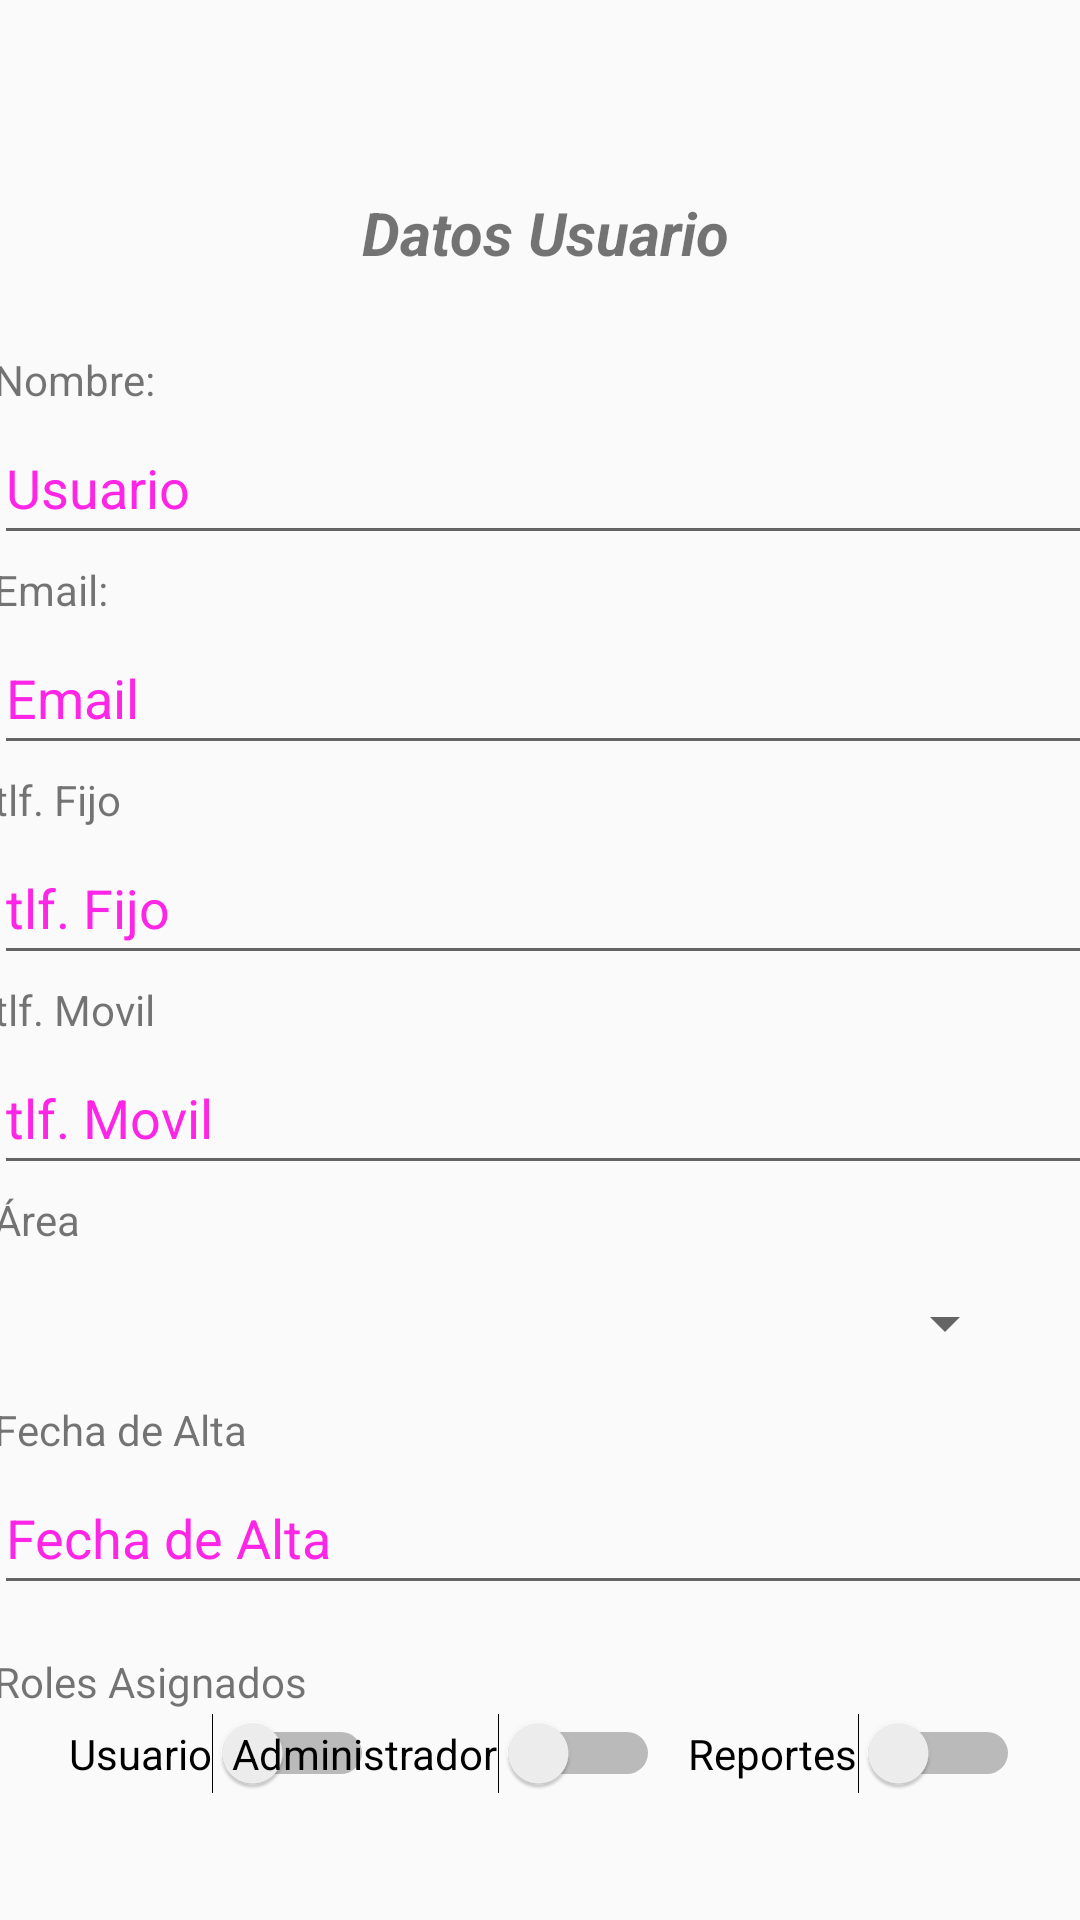

Reconstruct the res/layout file that produces this screen, plus the resources it refers to.
<!-- AndroidManifest.xml: application theme Theme.AppCompat.Light.DarkActionBar -->
<!-- res/layout/activity_edit_user.xml -->
<?xml version="1.0" encoding="utf-8"?>
<androidx.constraintlayout.widget.ConstraintLayout xmlns:android="http://schemas.android.com/apk/res/android"
    xmlns:app="http://schemas.android.com/apk/res-auto"
    xmlns:tools="http://schemas.android.com/tools"
    android:layout_width="match_parent"
    android:layout_height="match_parent"
    tools:context=".Perfil"
    tools:menu="@menu/navigation_menu">

    <TextView
        android:id="@+id/textView"
        android:layout_width="wrap_content"
        android:layout_height="wrap_content"
        android:layout_alignParentStart="true"
        android:layout_alignParentEnd="true"
        android:layout_marginStart="176dp"
        android:layout_marginTop="64dp"
        android:layout_marginEnd="172dp"
        android:text="@string/modiftitulo"
        android:textSize="20sp"
        android:textStyle="bold|italic"
        app:layout_constraintEnd_toEndOf="parent"
        app:layout_constraintStart_toStartOf="parent"
        app:layout_constraintTop_toTopOf="parent" />

    <TextView
        android:id="@+id/nombreLabel"
        android:layout_width="367dp"
        android:layout_height="wrap_content"
        android:layout_marginStart="23dp"
        android:layout_marginTop="26dp"
        android:layout_marginEnd="21dp"
        android:text="@string/name"
        app:layout_constraintEnd_toEndOf="parent"
        app:layout_constraintStart_toStartOf="parent"
        app:layout_constraintTop_toBottomOf="@+id/textView" />

    <EditText
        android:id="@+id/nombre"
        android:layout_width="367dp"
        android:layout_height="wrap_content"
        android:layout_marginStart="23dp"
        android:layout_marginTop="1dp"
        android:layout_marginEnd="21dp"
        android:focusable="true"
        android:hint="Usuario"
        android:importantForAutofill="no"
        android:inputType="textPersonName|text"
        android:minHeight="48dp"
        android:textColorHighlight="#ff7eff15"
        android:textColorHint="#ffff25e6"
        app:layout_constraintEnd_toEndOf="parent"
        app:layout_constraintStart_toStartOf="parent"
        app:layout_constraintTop_toBottomOf="@+id/nombreLabel" />

    <TextView
        android:id="@+id/mailLabel"
        android:layout_width="367dp"
        android:layout_height="wrap_content"
        android:layout_marginStart="23dp"
        android:layout_marginTop="2dp"
        android:layout_marginEnd="21dp"
        android:text="@string/email"
        app:layout_constraintEnd_toEndOf="parent"
        app:layout_constraintStart_toStartOf="parent"
        app:layout_constraintTop_toBottomOf="@+id/nombre" />

    <EditText
        android:id="@+id/textView2"
        android:layout_width="367dp"
        android:layout_height="wrap_content"
        android:layout_marginStart="23dp"
        android:layout_marginTop="1dp"
        android:layout_marginEnd="21dp"
        android:focusable="true"
        android:hint="Email"
        android:importantForAutofill="no"
        android:inputType="textEmailAddress"
        android:minHeight="48dp"
        android:textColorHighlight="#ff7eff15"
        android:textColorHint="#ffff25e6"
        app:layout_constraintEnd_toEndOf="parent"
        app:layout_constraintStart_toStartOf="parent"
        app:layout_constraintTop_toBottomOf="@+id/mailLabel" />

    <TextView
        android:id="@+id/tlfFijoLabel"
        android:layout_width="367dp"
        android:layout_height="wrap_content"
        android:layout_marginStart="23dp"
        android:layout_marginTop="2dp"
        android:layout_marginEnd="21dp"
        android:text="@string/tlfFijo"
        app:layout_constraintEnd_toEndOf="parent"
        app:layout_constraintStart_toStartOf="parent"
        app:layout_constraintTop_toBottomOf="@+id/textView2" />

    <EditText
        android:id="@+id/tlfFijo"
        android:layout_width="367dp"
        android:layout_height="wrap_content"
        android:layout_marginStart="23dp"
        android:layout_marginTop="1dp"
        android:layout_marginEnd="21dp"
        android:focusable="true"
        android:hint="@string/tlfFijo"
        android:importantForAutofill="no"
        android:inputType="number"
        android:minHeight="48dp"
        android:textColorHighlight="#ff7eff15"
        android:textColorHint="#ffff25e6"
        app:layout_constraintEnd_toEndOf="parent"
        app:layout_constraintStart_toStartOf="parent"
        app:layout_constraintTop_toBottomOf="@+id/tlfFijoLabel" />

    <TextView
        android:id="@+id/tlfMovilLabel"
        android:layout_width="367dp"
        android:layout_height="wrap_content"
        android:layout_marginStart="23dp"
        android:layout_marginTop="2dp"
        android:layout_marginEnd="21dp"
        android:text="@string/tlfMovil"
        app:layout_constraintEnd_toEndOf="parent"
        app:layout_constraintStart_toStartOf="parent"
        app:layout_constraintTop_toBottomOf="@+id/tlfFijo" />

    <EditText
        android:id="@+id/tlfMovil"
        android:layout_width="367dp"
        android:layout_height="wrap_content"
        android:layout_marginStart="23dp"
        android:layout_marginTop="1dp"
        android:layout_marginEnd="21dp"
        android:focusable="true"
        android:hint="@string/tlfMovil"
        android:importantForAutofill="no"
        android:inputType="number"
        android:minHeight="48dp"
        android:textColorHighlight="#ff7eff15"
        android:textColorHint="#ffff25e6"
        app:layout_constraintEnd_toEndOf="parent"
        app:layout_constraintStart_toStartOf="parent"
        app:layout_constraintTop_toBottomOf="@+id/tlfMovilLabel" />

    <TextView
        android:id="@+id/AreaLabelE"
        android:layout_width="367dp"
        android:layout_height="wrap_content"
        android:layout_marginStart="23dp"
        android:layout_marginTop="2dp"
        android:layout_marginEnd="21dp"
        android:text="@string/areaname"
        app:layout_constraintEnd_toEndOf="parent"
        app:layout_constraintStart_toStartOf="parent"
        app:layout_constraintTop_toBottomOf="@+id/tlfMovil" />

    <Spinner
        android:id="@+id/spinner_Areas"
        android:layout_width="match_parent"
        android:layout_height="wrap_content"
        android:layout_marginStart="23dp"
        android:layout_marginTop="1dp"
        android:layout_marginEnd="21dp"
        android:focusable="true"
        android:hint="@string/areaname"
        android:importantForAutofill="no"
        android:minHeight="48dp"
        android:spinnerMode="dropdown"
        android:text="@string/areaname"
        android:textColorHighlight="#ff7eff15"
        android:textColorHint="#ffff25e6"
        app:layout_constraintEnd_toEndOf="parent"
        app:layout_constraintStart_toStartOf="parent"
        app:layout_constraintTop_toBottomOf="@+id/AreaLabelE" />

    <TextView
        android:id="@+id/fecAltaLabelE"
        android:layout_width="367dp"
        android:layout_height="wrap_content"
        android:layout_marginStart="23dp"
        android:layout_marginTop="2dp"
        android:layout_marginEnd="21dp"
        android:text="@string/fecAlta"
        app:layout_constraintEnd_toEndOf="parent"
        app:layout_constraintStart_toStartOf="parent"
        app:layout_constraintTop_toBottomOf="@+id/spinner_Areas" />

    <EditText
        android:id="@+id/fecAlta"
        android:layout_width="367dp"
        android:layout_height="wrap_content"
        android:layout_marginStart="23dp"
        android:layout_marginTop="1dp"
        android:layout_marginEnd="21dp"
        android:focusable="true"
        android:hint="@string/fecAlta"
        android:importantForAutofill="no"
        android:inputType="none"
        android:minHeight="48dp"
        android:textColorHighlight="#ff7eff15"
        android:textColorHint="#ffff25e6"
        app:layout_constraintEnd_toEndOf="parent"
        app:layout_constraintStart_toStartOf="parent"
        app:layout_constraintTop_toBottomOf="@+id/fecAltaLabelE" />

    <TextView
        android:id="@+id/RolesE"
        android:layout_width="367dp"
        android:layout_height="wrap_content"
        android:layout_marginStart="23dp"
        android:layout_marginTop="16dp"
        android:layout_marginEnd="21dp"
        android:text="@string/RolesE"
        app:layout_constraintEnd_toEndOf="parent"
        app:layout_constraintStart_toStartOf="parent"
        app:layout_constraintTop_toBottomOf="@+id/fecAlta" />

    <Switch
        android:id="@+id/userButton"
        android:layout_width="wrap_content"
        android:layout_height="wrap_content"
        android:layout_marginStart="23dp"
        android:layout_marginTop="1dp"
        android:text="@string/usuariosistema"
        app:layout_constraintStart_toStartOf="parent"
        app:layout_constraintTop_toBottomOf="@+id/RolesE"
        tools:ignore="TouchTargetSizeCheck" />

    <Switch
        android:id="@+id/adminButton"
        android:layout_width="wrap_content"
        android:layout_height="wrap_content"
        android:layout_marginTop="1dp"
        android:layout_marginEnd="140dp"
        android:text="@string/adminButton"
        app:layout_constraintEnd_toEndOf="parent"
        app:layout_constraintRight_toRightOf="@id/userButton"
        app:layout_constraintTop_toBottomOf="@+id/RolesE"
        tools:ignore="TouchTargetSizeCheck" />

    <Switch
        android:id="@+id/reportesButton"
        android:layout_width="wrap_content"
        android:layout_height="wrap_content"
        android:layout_marginTop="1dp"
        android:layout_marginEnd="20dp"
        android:text="@string/reportes"
        app:layout_constraintEnd_toEndOf="parent"
        app:layout_constraintRight_toRightOf="@id/adminButton"
        app:layout_constraintTop_toBottomOf="@+id/RolesE"
        tools:ignore="TouchTargetSizeCheck" />

    <Button
        android:id="@+id/buttoneditaruser"
        android:layout_width="wrap_content"
        android:layout_height="wrap_content"
        android:layout_marginTop="60dp"
        android:text="@string/editar_user"
        app:layout_constraintEnd_toEndOf="parent"
        app:layout_constraintHorizontal_bias="0.508"
        app:layout_constraintStart_toStartOf="parent"
        app:layout_constraintTop_toBottomOf="@+id/adminButton" />

</androidx.constraintlayout.widget.ConstraintLayout>
<!-- resources referenced by this layout -->
<resources>
  <string name="RolesE">Roles Asignados</string>
  <string name="adminButton">Administrador</string>
  <string name="areaname">Área</string>
  <string name="editar_user">GUARDAR</string>
  <string name="email">Email:</string>
  <string name="fecAlta">Fecha de Alta</string>
  <string name="modiftitulo">Datos Usuario</string>
  <string name="name">Nombre:</string>
  <string name="reportes">Reportes</string>
  <string name="tlfFijo">tlf. Fijo</string>
  <string name="tlfMovil">tlf. Movil</string>
  <string name="usuariosistema">Usuario</string>
</resources>
